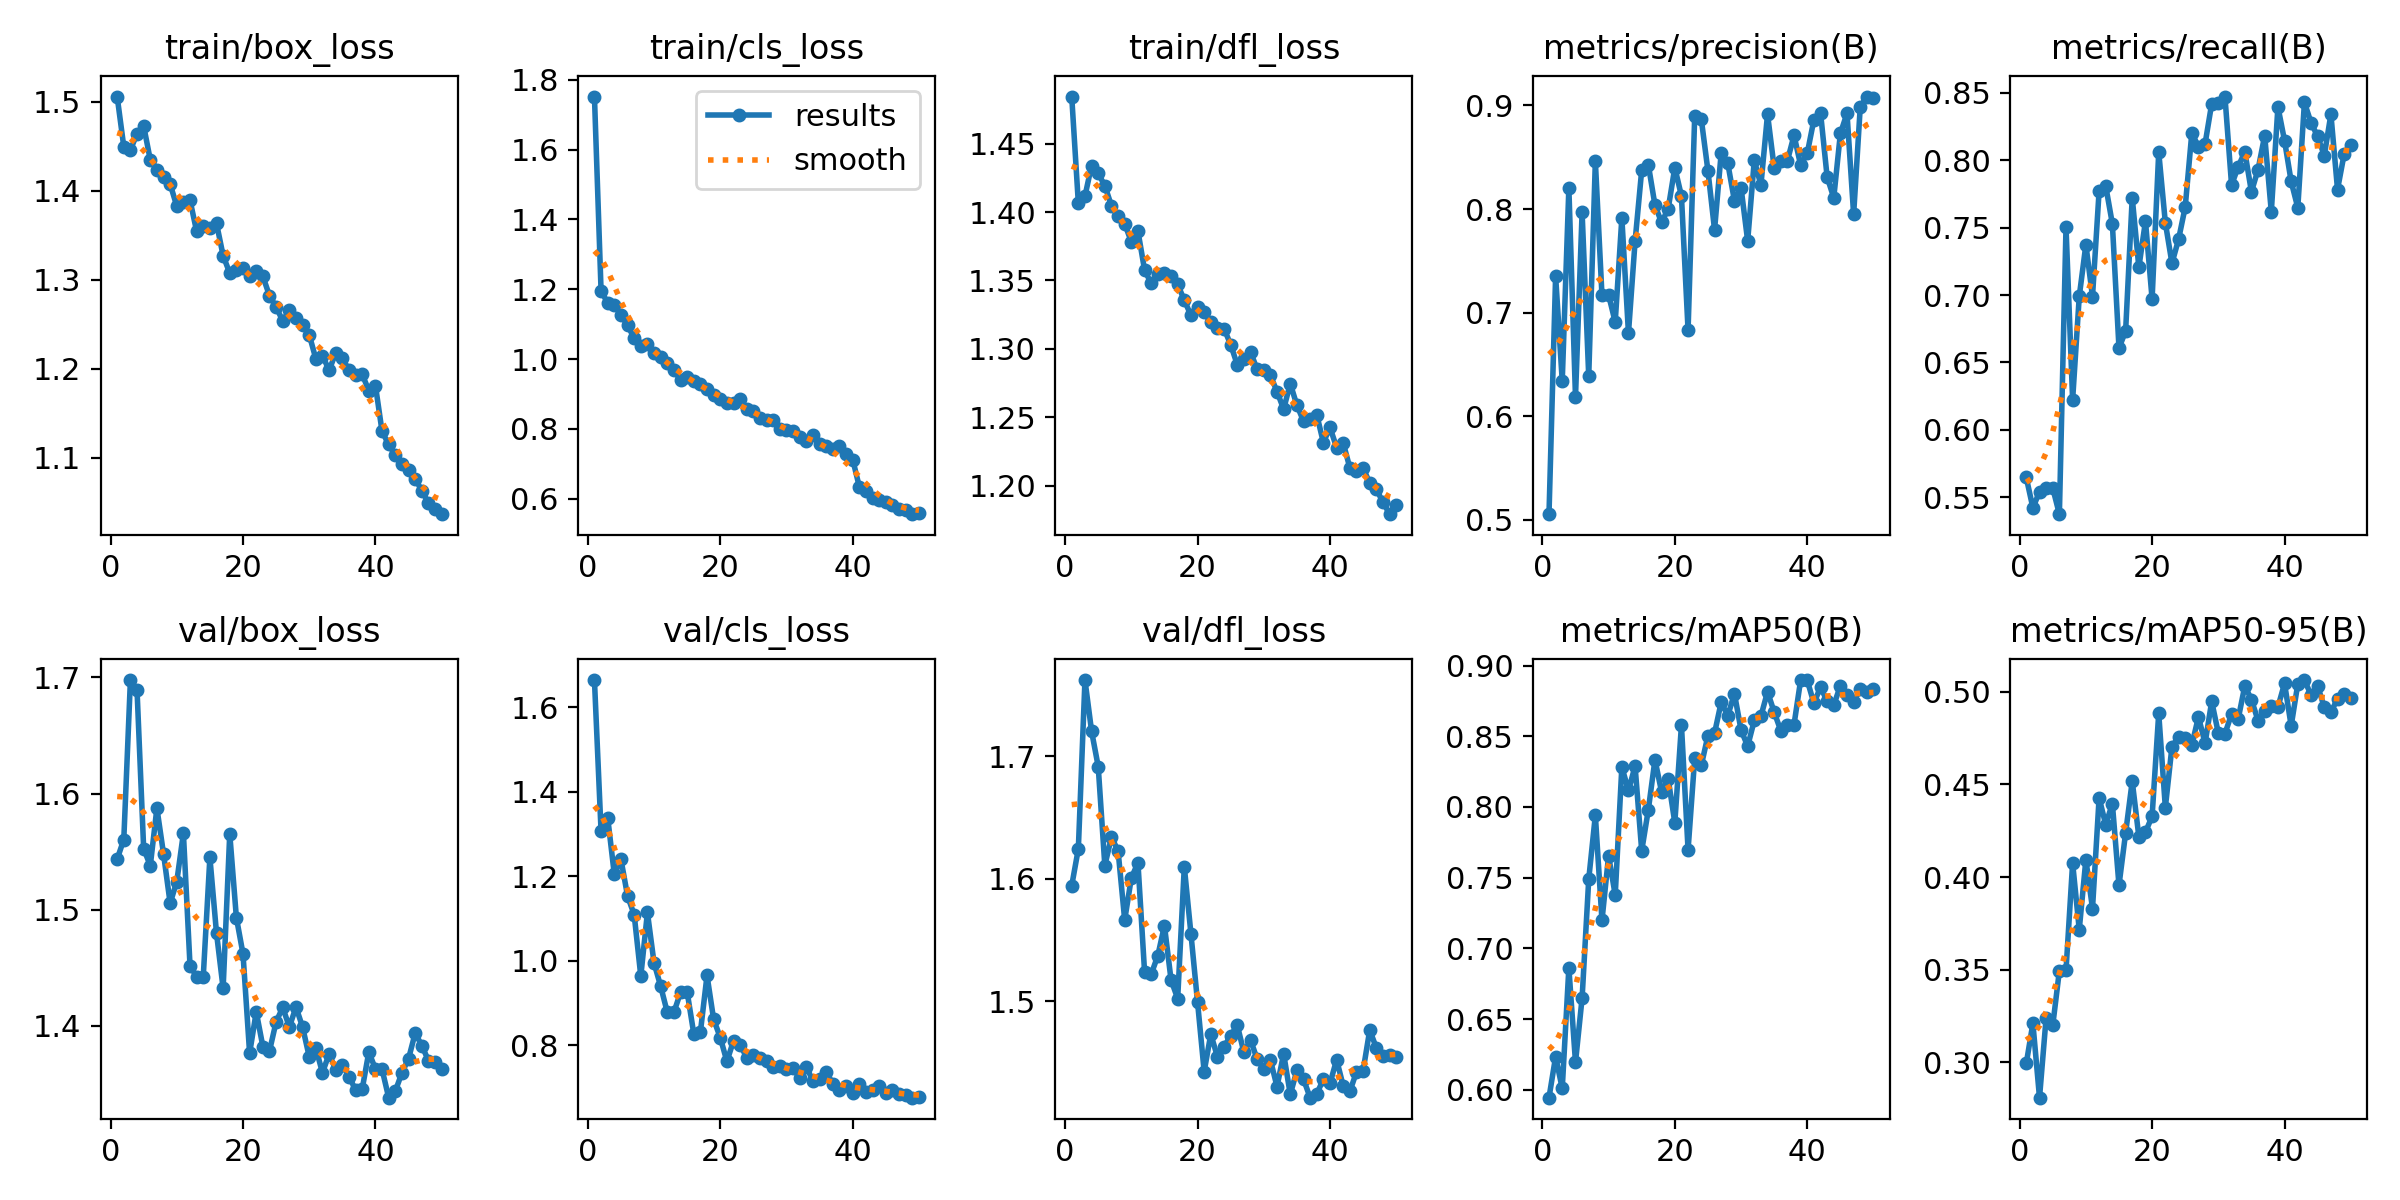

The file beside this chart, header and first rows:
epoch, time, train/box_loss, train/cls_loss, train/dfl_loss, metrics/precision(B), metrics/recall(B), metrics/mAP50(B), metrics/mAP50-95(B), val/box_loss, val/cls_loss, val/dfl_loss, lr/pg0, lr/pg1, lr/pg2
1, 25.35, 1.506, 1.752, 1.485, 0.5056, 0.5646, 0.5944, 0.2994, 1.544, 1.664, 1.594, 0.0003645, 0.0003645, 0.0003645
2, 41.86, 1.449, 1.196, 1.407, 0.7352, 0.5421, 0.6234, 0.3211, 1.56, 1.306, 1.624, 0.0007202, 0.0007202, 0.0007202
3, 58, 1.446, 1.161, 1.412, 0.6341, 0.554, 0.6009, 0.281, 1.698, 1.339, 1.762, 0.001061, 0.001061, 0.001061
4, 74.3, 1.464, 1.155, 1.434, 0.8203, 0.5565, 0.6863, 0.3241, 1.689, 1.204, 1.72, 0.001045, 0.001045, 0.001045
5, 90.55, 1.473, 1.126, 1.428, 0.6185, 0.5567, 0.6194, 0.32, 1.553, 1.24, 1.692, 0.001023, 0.001023, 0.001023
6, 106.8, 1.434, 1.097, 1.419, 0.7967, 0.5374, 0.6649, 0.3495, 1.538, 1.153, 1.611, 0.001001, 0.001001, 0.001001
7, 122.8, 1.423, 1.059, 1.405, 0.6388, 0.7504, 0.7488, 0.3497, 1.587, 1.109, 1.634, 0.000979, 0.000979, 0.000979
8, 139.1, 1.415, 1.039, 1.397, 0.8461, 0.6222, 0.7942, 0.4076, 1.548, 0.9634, 1.623, 0.000957, 0.000957, 0.000957
9, 155.2, 1.407, 1.045, 1.391, 0.7167, 0.6989, 0.7198, 0.3716, 1.505, 1.114, 1.566, 0.000935, 0.000935, 0.000935
10, 171.2, 1.382, 1.017, 1.378, 0.717, 0.7374, 0.7655, 0.4094, 1.524, 0.9947, 1.601, 0.000913, 0.000913, 0.000913
11, 187.5, 1.387, 1.006, 1.386, 0.691, 0.6989, 0.7377, 0.383, 1.566, 0.9395, 1.613, 0.000891, 0.000891, 0.000891
12, 203.6, 1.389, 0.9886, 1.358, 0.7913, 0.7773, 0.8283, 0.4427, 1.452, 0.8777, 1.524, 0.000869, 0.000869, 0.000869
13, 219.3, 1.354, 0.9697, 1.348, 0.6803, 0.7808, 0.8117, 0.4283, 1.442, 0.878, 1.522, 0.000847, 0.000847, 0.000847
14, 234.8, 1.36, 0.9395, 1.355, 0.7689, 0.7528, 0.8289, 0.4396, 1.442, 0.9249, 1.537, 0.000825, 0.000825, 0.000825
15, 250.4, 1.357, 0.95, 1.355, 0.8376, 0.6607, 0.769, 0.3956, 1.545, 0.9259, 1.562, 0.000803, 0.000803, 0.000803
16, 266.2, 1.363, 0.9367, 1.354, 0.8426, 0.6732, 0.7981, 0.4237, 1.48, 0.8272, 1.517, 0.000781, 0.000781, 0.000781
17, 282.2, 1.327, 0.9274, 1.347, 0.8038, 0.7722, 0.8334, 0.4517, 1.432, 0.8311, 1.502, 0.000759, 0.000759, 0.000759
18, 297.9, 1.307, 0.9141, 1.336, 0.787, 0.7205, 0.8107, 0.4218, 1.565, 0.9651, 1.61, 0.000737, 0.000737, 0.000737
19, 314.1, 1.311, 0.8959, 1.325, 0.8004, 0.7548, 0.8198, 0.4242, 1.493, 0.861, 1.555, 0.000715, 0.000715, 0.000715
20, 329.5, 1.313, 0.8863, 1.33, 0.84, 0.697, 0.7889, 0.4328, 1.462, 0.818, 1.499, 0.000693, 0.000693, 0.000693
21, 345.3, 1.304, 0.8751, 1.327, 0.8125, 0.8061, 0.8579, 0.4883, 1.376, 0.7616, 1.442, 0.000671, 0.000671, 0.000671
22, 360.8, 1.309, 0.8752, 1.32, 0.683, 0.7536, 0.7697, 0.4375, 1.412, 0.8104, 1.473, 0.000649, 0.000649, 0.000649
23, 376.3, 1.304, 0.8849, 1.315, 0.8894, 0.7236, 0.8344, 0.4703, 1.382, 0.8012, 1.455, 0.000627, 0.000627, 0.000627
24, 391.6, 1.282, 0.8579, 1.315, 0.8865, 0.7414, 0.8295, 0.4757, 1.378, 0.77, 1.463, 0.0006051, 0.0006051, 0.0006051
25, 407.7, 1.269, 0.8524, 1.303, 0.8369, 0.7653, 0.8505, 0.4752, 1.403, 0.7777, 1.472, 0.0005831, 0.0005831, 0.0005831
26, 423.6, 1.254, 0.8315, 1.288, 0.7799, 0.8203, 0.8522, 0.4713, 1.416, 0.7707, 1.48, 0.0005611, 0.0005611, 0.0005611
27, 439.3, 1.266, 0.8256, 1.292, 0.854, 0.81, 0.8741, 0.4864, 1.399, 0.7621, 1.458, 0.0005391, 0.0005391, 0.0005391
28, 455.1, 1.257, 0.8244, 1.298, 0.844, 0.8122, 0.8646, 0.4722, 1.416, 0.7483, 1.468, 0.0005171, 0.0005171, 0.0005171
29, 470.8, 1.249, 0.8003, 1.285, 0.808, 0.8419, 0.8802, 0.4948, 1.399, 0.7507, 1.453, 0.0004951, 0.0004951, 0.0004951
30, 486.8, 1.238, 0.7976, 1.284, 0.8206, 0.8422, 0.8545, 0.4777, 1.373, 0.7426, 1.445, 0.0004731, 0.0004731, 0.0004731
31, 502.3, 1.211, 0.7945, 1.281, 0.7692, 0.8473, 0.843, 0.4773, 1.381, 0.7463, 1.452, 0.0004511, 0.0004511, 0.0004511
32, 518.7, 1.215, 0.777, 1.269, 0.8471, 0.7816, 0.8613, 0.4879, 1.359, 0.7216, 1.43, 0.0004291, 0.0004291, 0.0004291
33, 534.8, 1.198, 0.7649, 1.256, 0.823, 0.7952, 0.8642, 0.4853, 1.376, 0.7487, 1.457, 0.0004071, 0.0004071, 0.0004071
34, 550.7, 1.217, 0.7823, 1.275, 0.8915, 0.8063, 0.8815, 0.5031, 1.362, 0.715, 1.424, 0.0003851, 0.0003851, 0.0003851
35, 567, 1.212, 0.7579, 1.259, 0.8399, 0.7766, 0.8672, 0.4958, 1.366, 0.7204, 1.443, 0.0003631, 0.0003631, 0.0003631
36, 582.6, 1.198, 0.7501, 1.247, 0.8464, 0.7931, 0.854, 0.4843, 1.356, 0.7375, 1.436, 0.0003411, 0.0003411, 0.0003411
37, 598.5, 1.193, 0.7438, 1.249, 0.8466, 0.8183, 0.8579, 0.4893, 1.345, 0.708, 1.421, 0.0003191, 0.0003191, 0.0003191
38, 614.6, 1.194, 0.7501, 1.252, 0.8711, 0.7618, 0.8583, 0.4924, 1.346, 0.694, 1.424, 0.0002971, 0.0002971, 0.0002971
39, 630.2, 1.175, 0.7289, 1.231, 0.8423, 0.8397, 0.8898, 0.4917, 1.377, 0.7034, 1.436, 0.0002751, 0.0002751, 0.0002751
40, 645.7, 1.181, 0.7125, 1.243, 0.8538, 0.8145, 0.8895, 0.5044, 1.363, 0.6868, 1.433, 0.0002531, 0.0002531, 0.0002531
41, 662.8, 1.129, 0.6339, 1.228, 0.8861, 0.7843, 0.8734, 0.4815, 1.362, 0.707, 1.452, 0.0002311, 0.0002311, 0.0002311
42, 676.9, 1.115, 0.6215, 1.231, 0.8931, 0.7648, 0.8848, 0.5041, 1.338, 0.6896, 1.43, 0.0002091, 0.0002091, 0.0002091
43, 691.4, 1.102, 0.6035, 1.213, 0.8308, 0.843, 0.8748, 0.5063, 1.344, 0.6949, 1.426, 0.0001871, 0.0001871, 0.0001871
44, 705.7, 1.093, 0.5964, 1.211, 0.8108, 0.8278, 0.872, 0.4982, 1.36, 0.7037, 1.442, 0.0001651, 0.0001651, 0.0001651
45, 720.1, 1.086, 0.59, 1.213, 0.8729, 0.8177, 0.8858, 0.503, 1.372, 0.6862, 1.443, 0.0001431, 0.0001431, 0.0001431
46, 734.4, 1.076, 0.5809, 1.202, 0.8923, 0.8035, 0.879, 0.4917, 1.394, 0.695, 1.476, 0.0001211, 0.0001211, 0.0001211
47, 748.5, 1.063, 0.5697, 1.197, 0.7948, 0.8341, 0.8742, 0.4889, 1.383, 0.6852, 1.462, 9.91012e-05, 9.91012e-05, 9.91012e-05
48, 762.9, 1.049, 0.5665, 1.188, 0.8985, 0.7783, 0.8835, 0.4962, 1.37, 0.6819, 1.455, 7.71034e-05, 7.71034e-05, 7.71034e-05
49, 776.7, 1.042, 0.5559, 1.179, 0.9085, 0.8046, 0.8816, 0.4989, 1.369, 0.6758, 1.456, 5.51056e-05, 5.51056e-05, 5.51056e-05
50, 790.8, 1.036, 0.5602, 1.186, 0.9075, 0.8111, 0.8833, 0.4963, 1.363, 0.6772, 1.454, 3.31078e-05, 3.31078e-05, 3.31078e-05
